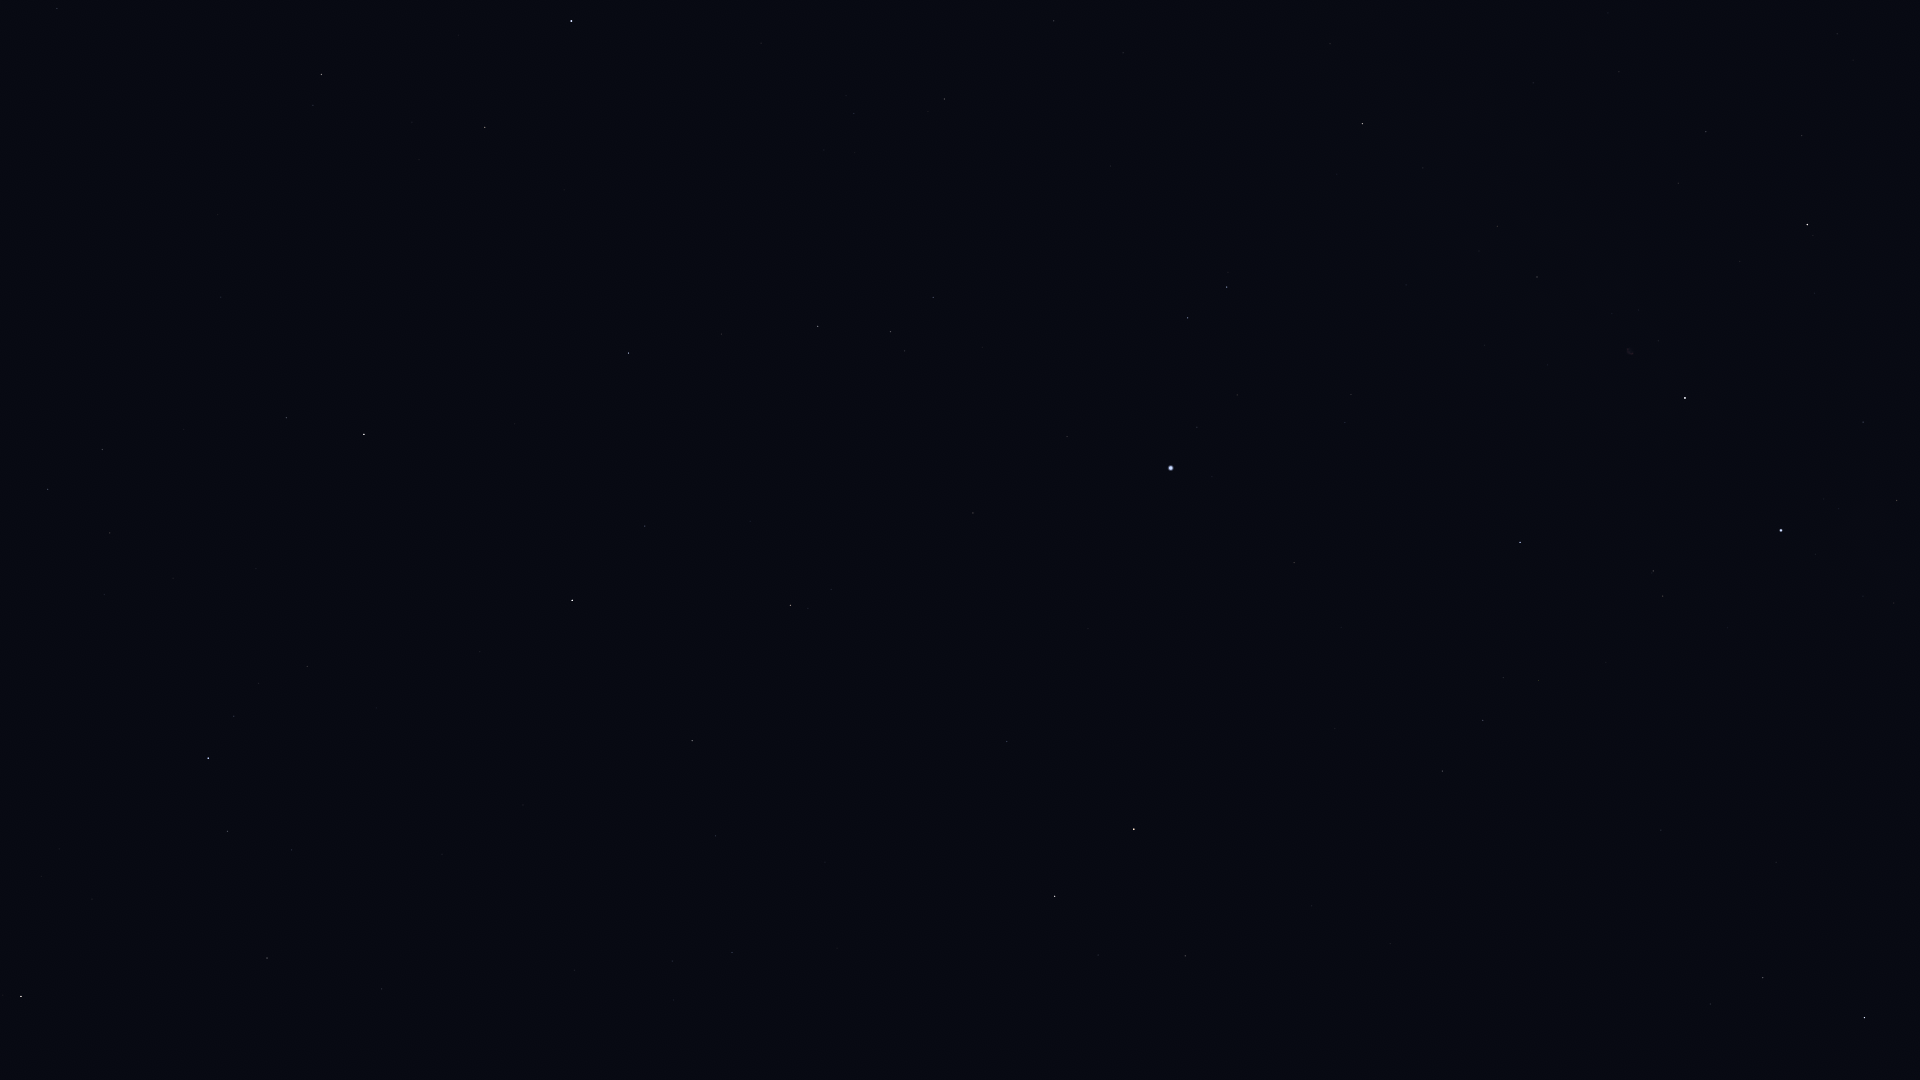

Values plotted in this chart, from the file beside it:
Star_ID, Name, X, Y
72105, Izar, 21, 997
75411, Alkalurops, 382, 989
75695, Nusakan, 227, 831
76127, HIP 76127, 291, 850
76267, Alphecca, 208, 758
76952, HIP 76952, 234, 716
77450, Gudja, 110, 533
77512, HIP 77512, 258, 684
77760, HIP 77760, 574, 970
78159, HIP 78159, 307, 667
78493, HIP 78493, 376, 708
79043, Marsic, 183, 430
79219, Kamuy, 359, 615
79992, HIP 79992, 732, 953
80076, Hunor, 644, 851
80463, Cujam, 221, 297
80816, Kornephoros, 364, 434
80838, Ogma, 636, 768
80883, Marfik, 57, 9
81022, Rosalíadecastro, 70, 3
81126, HIP 81126, 715, 836
81833, HIP 81833, 692, 741
82651, Mahsati, 338, 146
83000, HIP 83000, 321, 75
83207, HIP 83207, 645, 526
83608, Alrakis, 1006, 994
84345, Rasalgethi, 485, 127
84379, Sarin, 628, 353
84380, HIP 84380, 790, 605
84606, HIP 84606, 808, 608
85112, HIP 85112, 831, 589
85670, Rastaban, 1055, 896
85693, Maasym, 721, 334
86032, Rasalhague, 571, 21
86414, HIP 86414, 1007, 742
86782, Alruba, 1118, 903
86974, HIP 86974, 818, 326
87585, Grumium, 1185, 956
87808, HIP 87808, 973, 513
87833, Eltanin, 1134, 829
87933, HIP 87933, 890, 332
88794, HIP 88794, 933, 297
91262, Vega, 1171, 468
91852, Xihe, 1182, 404
92420, Sheliak, 1187, 318
92791, HIP 92791, 1237, 395
93194, Sulafat, 1227, 287
94481, Aladfar, 1345, 423
95771, Anser, 1330, 44
95853, HIP 95853, 1483, 720
95947, Albireo, 1362, 124
97165, Fawaris, 1520, 542
98110, HIP 98110, 1537, 277
98543, HIP 98543, 1533, 83
100453, Sadr, 1685, 398
102098, Deneb, 1781, 530
102488, Aljanah, 1807, 225
105199, Alderamin, 1864, 1018
